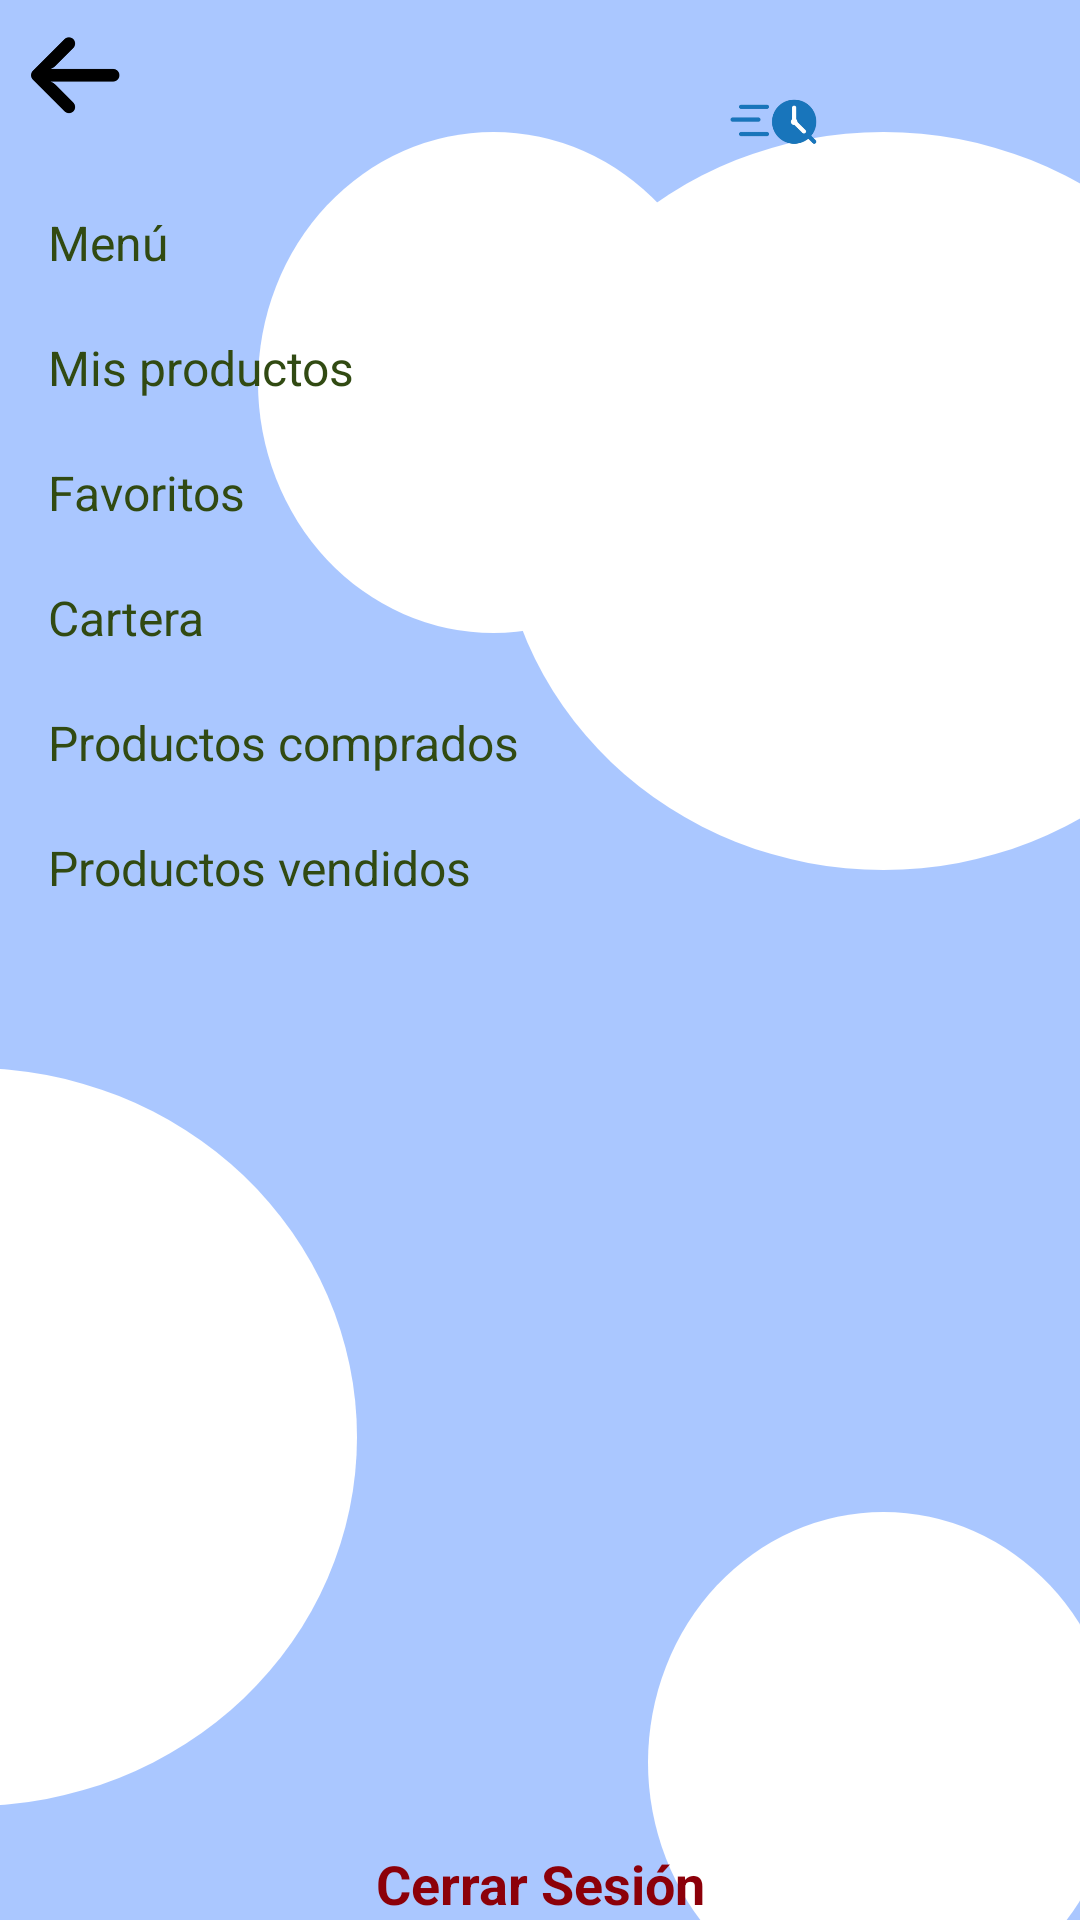

This screen was rendered from an Android layout file. Write that file and the resources it references.
<!-- AndroidManifest.xml: application theme Theme.Orgalife -->
<!-- res/layout/menu_drawer.xml -->
<com.google.android.material.navigation.NavigationView
    xmlns:android="http://schemas.android.com/apk/res/android"
    xmlns:app="http://schemas.android.com/apk/res-auto"
    android:id="@+id/navigation_view"
    android:layout_width="300dp"
    android:layout_height="match_parent"
    android:background="@color/md_theme_inversePrimary_mediumContrast"
    android:layout_gravity="start">


    <androidx.constraintlayout.widget.ConstraintLayout
        android:layout_width="match_parent"
        android:layout_height="match_parent"
        android:padding="0dp">


        <View
            android:id="@+id/bgCircle1"
            android:layout_width="257dp"
            android:layout_height="246dp"
            android:layout_marginStart="12dp"
            android:layout_marginTop="416dp"
            android:background="@drawable/circle_shape_white"
            android:translationX="-150dp"
            android:translationY="-60dp"
            app:layout_constraintStart_toStartOf="parent"
            app:layout_constraintTop_toTopOf="parent" />

        <View
            android:id="@+id/bgCircle2"
            android:layout_width="257dp"
            android:layout_height="246dp"
            android:layout_marginStart="16dp"
            android:layout_marginTop="304dp"
            android:background="@drawable/circle_shape_white"
            android:translationX="150dp"
            android:translationY="-260dp"
            app:layout_constraintStart_toStartOf="parent"
            app:layout_constraintTop_toTopOf="parent" />

        <View
            android:id="@+id/bgCircle3"
            android:layout_width="157dp"
            android:layout_height="167dp"
            android:layout_marginStart="16dp"
            android:layout_marginTop="304dp"
            android:background="@drawable/circle_shape_white"
            android:translationX="70dp"
            android:translationY="-260dp"
            app:layout_constraintStart_toStartOf="parent"
            app:layout_constraintTop_toTopOf="parent" />

        <View
            android:id="@+id/bgCircle4"
            android:layout_width="157dp"
            android:layout_height="167dp"
            android:layout_marginStart="16dp"
            android:layout_marginTop="304dp"
            android:background="@drawable/circle_shape_white"
            android:translationX="200dp"
            android:translationY="200dp"
            app:layout_constraintStart_toStartOf="parent"
            app:layout_constraintTop_toTopOf="parent" />

        <View
            android:id="@+id/bgCircle5"
            android:layout_width="167dp"
            android:layout_height="167dp"
            android:layout_marginStart="16dp"
            android:layout_marginTop="304dp"
            android:background="@drawable/circle_shape_white"
            android:translationX="50dp"
            android:translationY="340dp"
            app:layout_constraintStart_toStartOf="parent"
            app:layout_constraintTop_toTopOf="parent" />

        <ImageButton
            android:id="@+id/botonFlecha"
            android:layout_width="50dp"
            android:layout_height="50dp"
            android:background="@null"
            android:scaleType="fitCenter"
            android:src="@mipmap/ic_flecha_foreground"
            app:layout_constraintStart_toStartOf="parent"
            app:layout_constraintTop_toTopOf="parent" />


        <ImageButton
            android:id="@+id/botonUsuario"
            android:layout_width="53dp"
            android:layout_height="49dp"
            android:layout_marginStart="232dp"
            android:layout_marginTop="16dp"
            android:background="@null"
            android:scaleType="fitCenter"
            app:layout_constraintStart_toStartOf="parent"
            app:layout_constraintTop_toTopOf="parent"
            app:srcCompat="@mipmap/ic_logo_principal_foreground" />

        <TextView
            android:id="@+id/textView3"
            android:layout_width="match_parent"
            android:layout_height="wrap_content"
            android:layout_marginTop="20dp"
            android:text="Menú"
            android:textSize="16dp"
            android:textColor="@color/primario"
            app:layout_constraintTop_toBottomOf="@id/botonFlecha"
            app:layout_constraintStart_toStartOf="parent"
            android:paddingLeft="16dp"/>

        
        <TextView
            android:id="@+id/mis_productos"
            android:layout_width="match_parent"
            android:layout_height="wrap_content"
            android:layout_marginTop="20dp"
            android:text="Mis productos"
            android:textSize="16dp"
            android:textColor="@color/primario"
            app:layout_constraintTop_toBottomOf="@id/textView3"
            app:layout_constraintStart_toStartOf="parent"
            android:paddingLeft="16dp"/>

        <TextView
            android:id="@+id/favoritos"
            android:layout_width="match_parent"
            android:layout_height="wrap_content"
            android:layout_marginTop="20dp"
            android:text="Favoritos"
            android:textSize="16dp"
            android:textColor="@color/primario"
            app:layout_constraintTop_toBottomOf="@id/mis_productos"
            app:layout_constraintStart_toStartOf="parent"
            android:paddingLeft="16dp"/>

        <TextView
            android:id="@+id/cartera"
            android:layout_width="match_parent"
            android:layout_height="wrap_content"
            android:layout_marginTop="20dp"
            android:text="Cartera"
            android:textSize="16dp"
            android:textColor="@color/primario"
            app:layout_constraintTop_toBottomOf="@id/favoritos"
            app:layout_constraintStart_toStartOf="parent"
            android:paddingLeft="16dp"/>

        <TextView
            android:id="@+id/productosComprados"
            android:layout_width="match_parent"
            android:layout_height="wrap_content"
            android:layout_marginTop="20dp"
            android:text="Productos comprados"
            android:textSize="16dp"
            android:textColor="@color/primario"
            app:layout_constraintTop_toBottomOf="@id/cartera"
            app:layout_constraintStart_toStartOf="parent"
            android:paddingLeft="16dp"/>

        <TextView
            android:id="@+id/productosVendidos"
            android:layout_width="match_parent"
            android:layout_height="wrap_content"
            android:layout_marginTop="20dp"
            android:text="Productos vendidos"
            android:textSize="16dp"
            android:textColor="@color/primario"
            app:layout_constraintTop_toBottomOf="@id/productosComprados"
            app:layout_constraintStart_toStartOf="parent"
            android:paddingLeft="16dp"/>

        <TextView
            android:id="@+id/usuarios"
            android:layout_width="match_parent"
            android:layout_height="wrap_content"
            android:layout_marginTop="20dp"
            android:text="Usuarios"
            android:textSize="16sp"
            android:textColor="@color/primario"
            android:paddingLeft="16dp"
            android:visibility="gone"
            app:layout_constraintTop_toBottomOf="@id/productosVendidos"
            app:layout_constraintStart_toStartOf="parent"/>


        <TextView
            android:id="@+id/cerrarSesion"
            android:layout_width="match_parent"
            android:layout_height="wrap_content"
            android:text="Cerrar Sesión"
            android:textSize="18dp"
            android:textStyle="bold"
            android:textColor="@color/error"
            android:gravity="center"
            android:paddingTop="20dp"
            app:layout_constraintBottom_toBottomOf="parent"
            app:layout_constraintStart_toStartOf="parent"
            app:layout_constraintEnd_toEndOf="parent" />

    </androidx.constraintlayout.widget.ConstraintLayout>
</com.google.android.material.navigation.NavigationView>
<!-- resources referenced by this layout -->
<resources>
  <color name="error">#8c0009</color>
  <color name="md_theme_inversePrimary_mediumContrast">#AAC7FF</color>
  <color name="primario">#314a12</color>
  <!-- drawable circle_shape_white (drawable) -->
  <shape xmlns:android="http://schemas.android.com/apk/res/android"
      android:shape="oval">
      <size
          android:width="200dp"
          android:height="200dp" />
      <solid android:color="@color/white"/> 
  </shape>
  <!-- mipmap ic_flecha_foreground: webp bitmap (mipmap-hdpi, 454 bytes) -->
  <!-- mipmap ic_logo_principal_foreground: webp bitmap (mipmap-hdpi, 1630 bytes) -->
  <style name="Theme.Orgalife" parent="Base.Theme.Orgalife" />
  <color name="white">#FFFFFFFF</color>
  <style name="Base.Theme.Orgalife" parent="Theme.Material3.DayNight.NoActionBar">
          
          
      </style>
</resources>
